Run: headless pygame with SDL's dummy video driver; simulated clock (each Clock.tick advances the game by its frame time, no real sleeping); random seed 0; keys injected as events and as key.get_pressed() state; mouse plan: one left click at the window centre at the start of phase 2, then a move to the lower-right quarter at the start of phase 3.
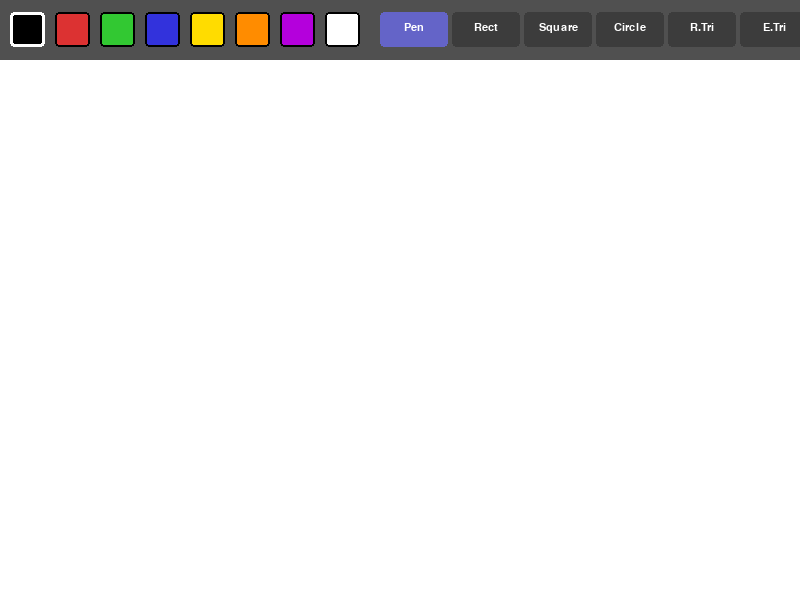
Frame 1 of 4 · flips 1–60 · no input
Frame 2 of 4 · flips 61–180 · clicked the window centre · tapped SPACE, RETURN · held RIGHT (→), D · screen unchanged from frame 1, image omitted
Frame 3 of 4 · flips 181–300 · moved the mouse to the lower-right quarter · held DOWN (↓), S · screen unchanged from frame 2, image omitted
Frame 4 of 4 · flips 301–420 · held LEFT (←), A, UP (↑), W · screen unchanged from frame 3, image omitted

The pygame program that drew these frames:

import pygame
import math

pygame.init()

width, height = 800, 600
screen = pygame.display.set_mode((width, height))
pygame.display.set_caption("Paint")

font  = pygame.font.SysFont("Arial", 16)
clock = pygame.time.Clock()

white = (255, 255, 255)
black = (0, 0, 0)
gray  = (180, 180, 180)

colors = [
    (0,   0,   0  ),
    (220, 50,  50 ),
    (50,  200, 50 ),
    (50,  50,  220),
    (255, 220, 0  ),
    (255, 140, 0  ),
    (180, 0,   220),
    (255, 255, 255),
]

canvas = pygame.Surface((width, height - 60))
canvas.fill(white)

tool    = "pen"
color   = black
drawing = False
start   = None
temp    = None
running = True

def draw_shape(surface, tool, color, start, end):
    x1, y1 = start
    x2, y2 = end

    if tool == "rect":
        x = min(x1, x2); y = min(y1, y2)
        w = abs(x2 - x1); h = abs(y2 - y1)
        pygame.draw.rect(surface, color, (x, y, w, h), 2)

    elif tool == "square":
        side = min(abs(x2 - x1), abs(y2 - y1))
        sx = x1 if x2 >= x1 else x1 - side
        sy = y1 if y2 >= y1 else y1 - side
        pygame.draw.rect(surface, color, (sx, sy, side, side), 2)

    elif tool == "circle":
        cx = (x1 + x2) // 2
        cy = (y1 + y2) // 2
        r  = int(math.hypot(x2 - x1, y2 - y1) // 2)
        if r > 0:
            pygame.draw.circle(surface, color, (cx, cy), r, 2)

    elif tool == "rtriangle":
        p1 = (x1, y1)
        p2 = (x1, y2)
        p3 = (x2, y2)
        pygame.draw.polygon(surface, color, [p1, p2, p3], 2)

    elif tool == "etriangle":
        side = abs(x2 - x1)
        if side < 4:
            return
        cx = (x1 + x2) // 2
        p1 = (cx, y1)
        p2 = (x1, y1 + int(side * math.sqrt(3) / 2))
        p3 = (x2, y1 + int(side * math.sqrt(3) / 2))
        pygame.draw.polygon(surface, color, [p1, p2, p3], 2)

    elif tool == "rhombus":
        cx = (x1 + x2) // 2
        cy = (y1 + y2) // 2
        p1 = (cx, y1)
        p2 = (x2, cy)
        p3 = (cx, y2)
        p4 = (x1, cy)
        pygame.draw.polygon(surface, color, [p1, p2, p3, p4], 2)

tools_list = [
    ("Pen",      "pen"),
    ("Rect",     "rect"),
    ("Square",   "square"),
    ("Circle",   "circle"),
    ("R.Tri",    "rtriangle"),
    ("E.Tri",    "etriangle"),
    ("Rhombus",  "rhombus"),
    ("Eraser",   "eraser"),
    ("Clear",    "clear"),
]

btn_w  = 72
btn_x0 = 380

while running:
    clock.tick(60)

    for event in pygame.event.get():
        if event.type == pygame.QUIT:
            running = False

        if event.type == pygame.MOUSEBUTTONDOWN:
            mx, my = event.pos

            if my < 60:
                for i, c in enumerate(colors):
                    if 10 + i * 45 < mx < 45 + i * 45 and 12 < my < 47:
                        color = c

                for i, (name, tname) in enumerate(tools_list):
                    bx = btn_x0 + i * btn_w
                    if bx < mx < bx + btn_w - 4 and 12 < my < 47:
                        if tname == "clear":
                            canvas.fill(white)
                        else:
                            tool = tname
            else:
                drawing = True
                start   = (mx, my - 60)
                temp    = canvas.copy()

        if event.type == pygame.MOUSEBUTTONUP:
            if drawing and start:
                mx, my = event.pos
                end = (mx, my - 60)
                if tool not in ("pen", "eraser", "clear"):
                    draw_shape(canvas, tool, color, start, end)
            drawing = False
            start   = None

        if event.type == pygame.MOUSEMOTION and drawing:
            mx, my = event.pos
            if my > 60:
                pos = (mx, my - 60)
                if tool == "pen":
                    pygame.draw.circle(canvas, color, pos, 4)
                if tool == "eraser":
                    pygame.draw.circle(canvas, white, pos, 15)

    screen.fill(gray)
    screen.blit(canvas, (0, 60))
    pygame.draw.rect(screen, (80, 80, 80), (0, 0, width, 60))

    for i, c in enumerate(colors):
        pygame.draw.rect(screen, c,     (10 + i * 45, 12, 35, 35), border_radius=4)
        pygame.draw.rect(screen, black, (10 + i * 45, 12, 35, 35), 2, border_radius=4)
        if c == color:
            pygame.draw.rect(screen, white, (10 + i * 45, 12, 35, 35), 3, border_radius=4)

    for i, (name, tname) in enumerate(tools_list):
        bx = btn_x0 + i * btn_w
        active = (tool == tname)
        btn_color = (100, 100, 200) if active else (60, 60, 60)
        pygame.draw.rect(screen, btn_color, (bx, 12, btn_w - 4, 35), border_radius=4)
        label = font.render(name, True, white)
        screen.blit(label, (bx + (btn_w - 4) // 2 - label.get_width() // 2, 22))

    if drawing and start and tool not in ("pen", "eraser", "clear"):
        mx, my = pygame.mouse.get_pos()
        preview = temp.copy()
        end = (mx, my - 60)
        draw_shape(preview, tool, color, start, end)
        screen.blit(preview, (0, 60))

    pygame.display.flip()

pygame.quit()
